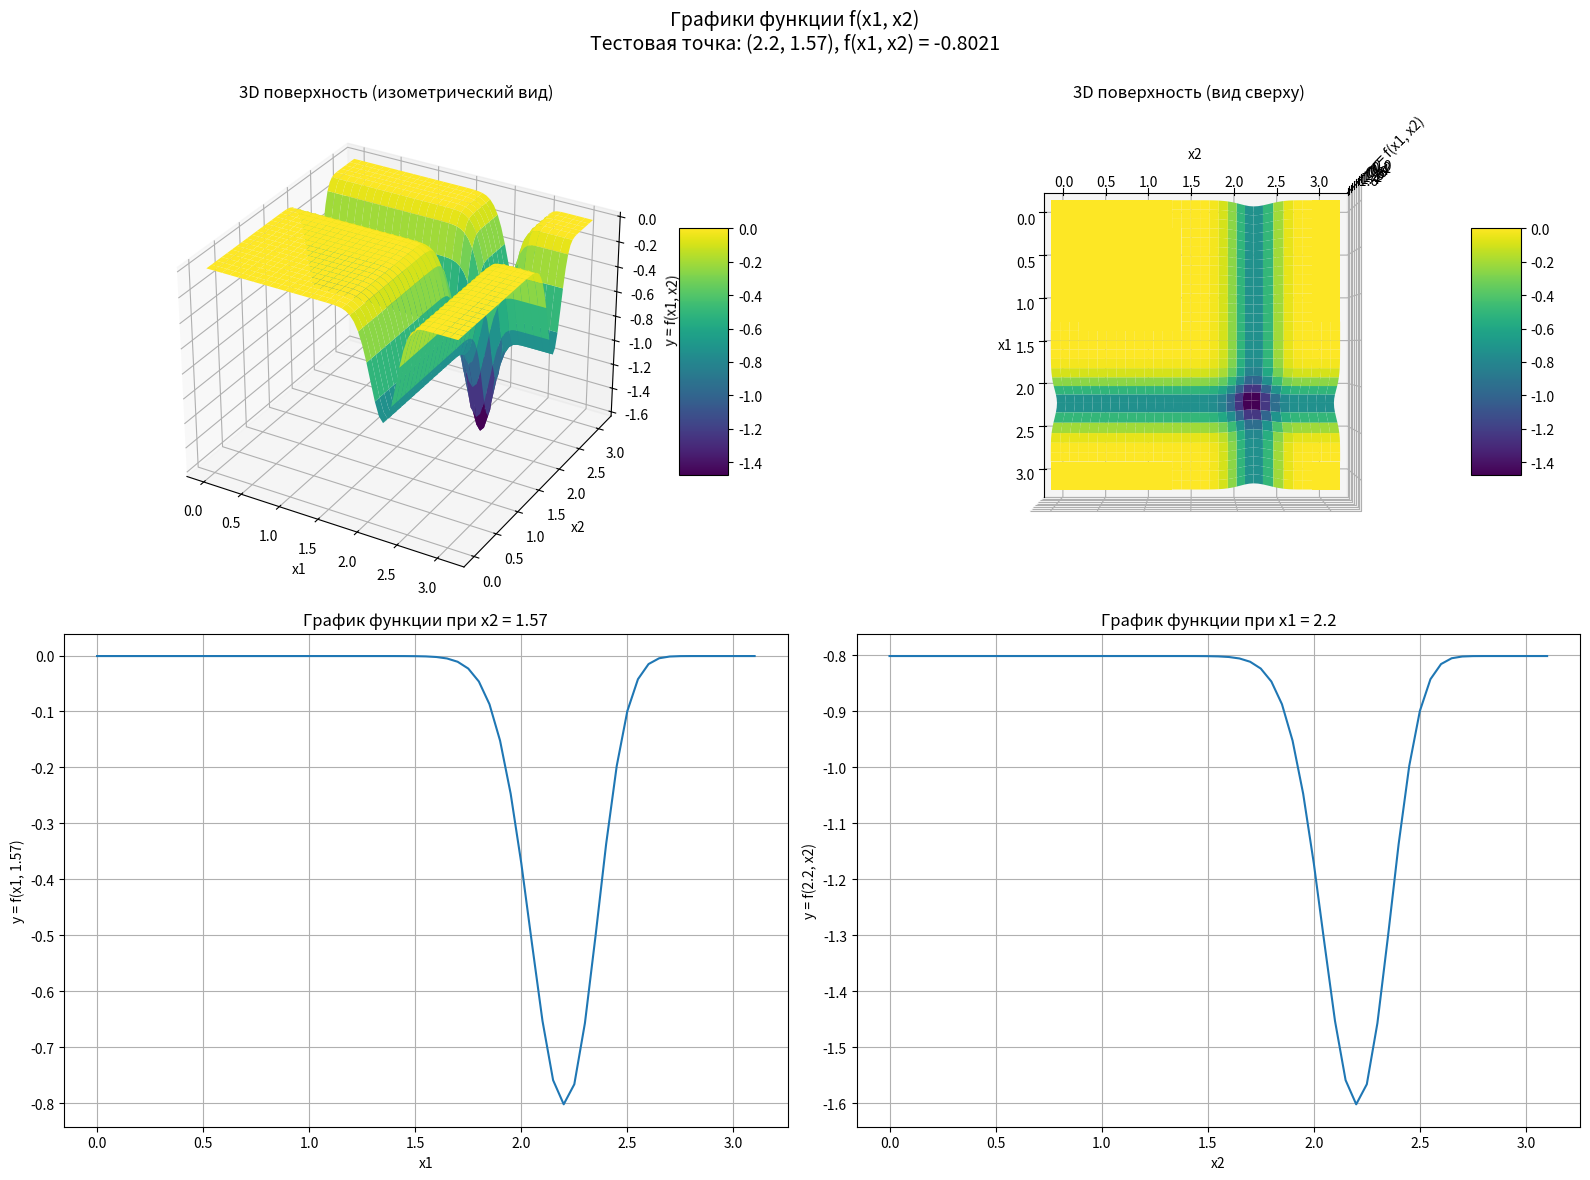

Recreate this plot in Python.
import numpy as np
import matplotlib.pyplot as plt
from mpl_toolkits.mplot3d import Axes3D

def f(x1, x2, m=10):
    return -(np.sin(x1) * (np.sin(x1**2 / np.pi)**(2*m)) + np.sin(x2) * (np.sin(x2**2 / np.pi)**(2*m)))

x1_min, x1_max = 0.0, np.pi
x2_min, x2_max = 0.0, np.pi
test_point = (2.20, 1.57)
step = 0.05

x1 = np.arange(x1_min, x1_max, step)
x2 = np.arange(x2_min, x2_max, step)
X1, X2 = np.meshgrid(x1, x2)
Y = f(X1, X2)

y_test = f(test_point[0], test_point[1])

fig = plt.figure(figsize=(16, 12))
fig.suptitle(f'Графики функции f(x1, x2)\nТестовая точка: ({test_point[0]}, {test_point[1]}), f(x1, x2) = {y_test:.4f}',
             fontsize=14)

ax1 = fig.add_subplot(221, projection='3d')
surf1 = ax1.plot_surface(X1, X2, Y, cmap='viridis', edgecolor='none')
ax1.set_xlabel('x1')
ax1.set_ylabel('x2')
ax1.set_zlabel('y = f(x1, x2)')
ax1.set_title('3D поверхность (изометрический вид)')
fig.colorbar(surf1, ax=ax1, shrink=0.5, aspect=5)

ax2 = fig.add_subplot(222, projection='3d')
surf2 = ax2.plot_surface(X1, X2, Y, cmap='viridis', edgecolor='none')
ax2.set_xlabel('x1')
ax2.set_ylabel('x2')
ax2.set_zlabel('y = f(x1, x2)')
ax2.set_title('3D поверхность (вид сверху)')
ax2.view_init(elev=90, azim=0)  # Вид сверху
fig.colorbar(surf2, ax=ax2, shrink=0.5, aspect=5)

x2_test = test_point[1]
ax3 = fig.add_subplot(223)
ax3.plot(x1, f(x1, x2_test * np.ones_like(x1)))
ax3.set_xlabel('x1')
ax3.set_ylabel(f'y = f(x1, {x2_test})')
ax3.set_title(f'График функции при x2 = {x2_test}')
ax3.grid(True)

x1_test = test_point[0]
ax4 = fig.add_subplot(224)
ax4.plot(x2, f(x1_test * np.ones_like(x2), x2))
ax4.set_xlabel('x2')
ax4.set_ylabel(f'y = f({x1_test}, x2)')
ax4.set_title(f'График функции при x1 = {x1_test}')
ax4.grid(True)

plt.tight_layout()
plt.subplots_adjust(top=0.9)
plt.show()